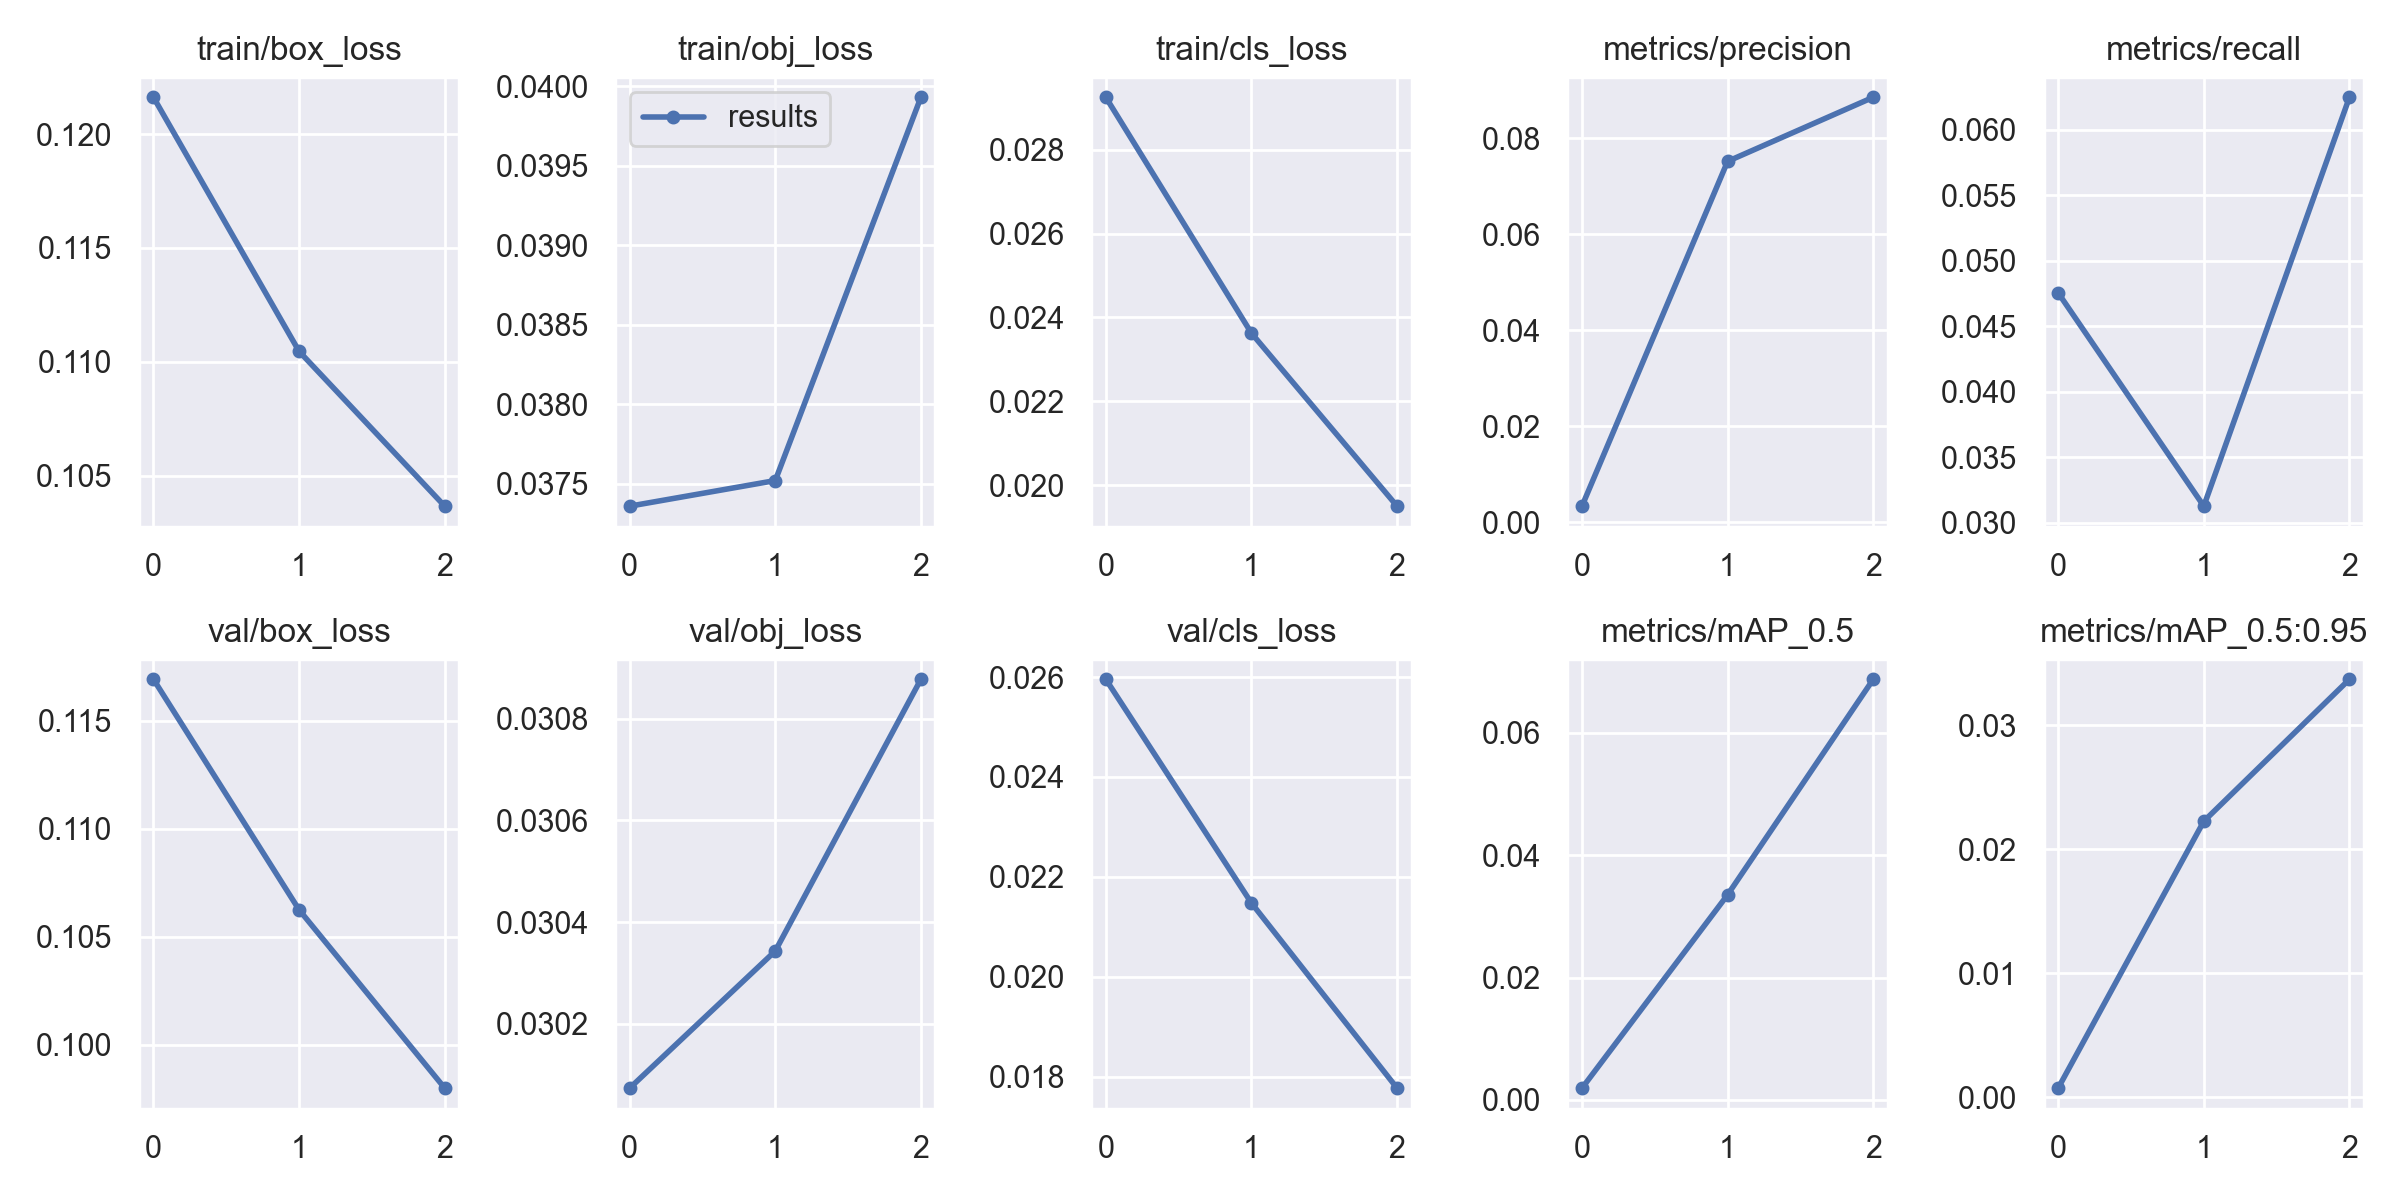

The file beside this chart, header and first rows:
epoch, train/box_loss, train/obj_loss, train/cls_loss, metrics/precision, metrics/recall, metrics/mAP_0.5, metrics/mAP_0.5:0.95, val/box_loss, val/obj_loss, val/cls_loss, x/lr0, x/lr1, x/lr2
0, 0.1216, 0.03736, 0.02925, 0.003323, 0.04755, 0.001915, 0.0007159, 0.1169, 0.03007, 0.02596, 0.091, 0.001, 0.001
1, 0.1105, 0.03752, 0.02362, 0.07518, 0.03125, 0.03352, 0.02226, 0.1062, 0.03034, 0.02148, 0.08041, 0.001407, 0.001407
2, 0.1037, 0.03993, 0.0195, 0.08853, 0.0625, 0.06875, 0.03373, 0.09799, 0.03088, 0.01777, 0.06909, 0.001088, 0.001088
